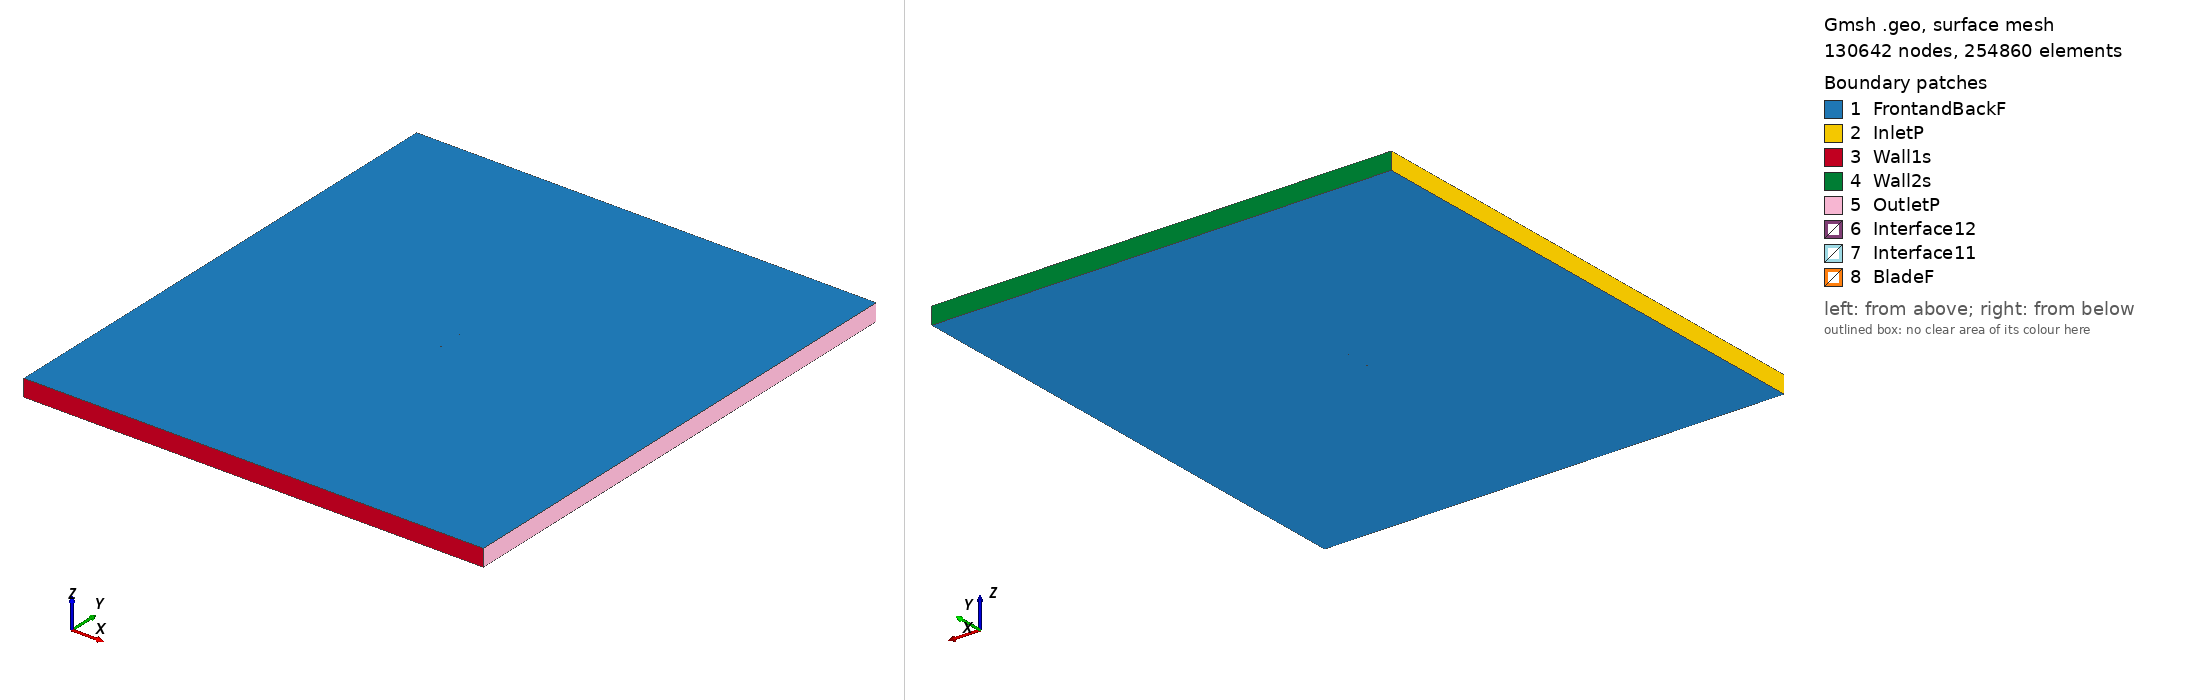

Gmsh geometry script, surface-meshed: 130642 nodes, 254860 surface elements. Boundary patches (legend numbers): 1 FrontandBackF, 2 InletP, 3 Wall1s, 4 Wall2s, 5 OutletP, 6 Interface12, 7 Interface11, 8 BladeF. Left view from above one corner, right view from below the opposite corner. Legend entries are the model's physical surfaces. The drawing asked Gmsh for element sizes between 1% and 20% of the model's largest extent; the script's own settings can give other sizes.

=== goe322_tsr_4.1441_aoa_6.7234.geo (drawn) ===
SetFactory("OpenCASCADE");

Point(1) = {0.074537, 0.718882, 0, 1.0};
Point(2) = {0.067255, 0.721443, 0, 1.0};
Point(3) = {0.059984, 0.724032, 0, 1.0};
Point(4) = {0.045422, 0.729034, 0, 1.0};
Point(5) = {0.030882, 0.734244, 0, 1.0};
Point(6) = {0.016347, 0.739514, 0, 1.0};
Point(7) = {0.001728, 0.743963, 0, 1.0};
Point(8) = {-0.012995, 0.747396, 0, 1.0};
Point(9) = {-0.027860, 0.749459, 0, 1.0};
Point(10) = {-0.042882, 0.750000, 0, 1.0};
Point(11) = {-0.050488, 0.749351, 0, 1.0};
Point(12) = {-0.058187, 0.747809, 0, 1.0};
Point(13) = {-0.062112, 0.746299, 0, 1.0};
Point(14) = {-0.066093, 0.744252, 0, 1.0};
Point(15) = {-0.070150, 0.741459, 0, 1.0};
Point(16) = {-0.072242, 0.739460, 0, 1.0};
Point(17) = {-0.074484, 0.735997, 0, 1.0};
Point(18) = {-0.072835, 0.733715, 0, 1.0};
Point(19) = {-0.071004, 0.733195, 0, 1.0};
Point(20) = {-0.067295, 0.732616, 0, 1.0};
Point(21) = {-0.063549, 0.732380, 0, 1.0};
Point(22) = {-0.059804, 0.732144, 0, 1.0};
Point(23) = {-0.052298, 0.731822, 0, 1.0};
Point(24) = {-0.044815, 0.731275, 0, 1.0};
Point(25) = {-0.029874, 0.729960, 0, 1.0};
Point(26) = {-0.014962, 0.728345, 0, 1.0};
Point(27) = {-0.000064, 0.726596, 0, 1.0};
Point(28) = {0.014839, 0.724892, 0, 1.0};
Point(29) = {0.029735, 0.723129, 0, 1.0};
Point(30) = {0.044638, 0.721440, 0, 1.0};
Point(31) = {0.059536, 0.719691, 0, 1.0};
Point(32) = {0.066980, 0.718773, 0, 1.0};
Point(33) = {0.074432, 0.717988, 0, 1.0};
Point(34) = {-0.074537, -0.718882, 0, 1.0};
Point(35) = {-0.067255, -0.721443, 0, 1.0};
Point(36) = {-0.059984, -0.724032, 0, 1.0};
Point(37) = {-0.045422, -0.729034, 0, 1.0};
Point(38) = {-0.030882, -0.734244, 0, 1.0};
Point(39) = {-0.016347, -0.739514, 0, 1.0};
Point(40) = {-0.001728, -0.743963, 0, 1.0};
Point(41) = {0.012995, -0.747396, 0, 1.0};
Point(42) = {0.027860, -0.749459, 0, 1.0};
Point(43) = {0.042882, -0.750000, 0, 1.0};
Point(44) = {0.050488, -0.749351, 0, 1.0};
Point(45) = {0.058187, -0.747809, 0, 1.0};
Point(46) = {0.062112, -0.746299, 0, 1.0};
Point(47) = {0.066093, -0.744252, 0, 1.0};
Point(48) = {0.070150, -0.741459, 0, 1.0};
Point(49) = {0.072242, -0.739460, 0, 1.0};
Point(50) = {0.074484, -0.735997, 0, 1.0};
Point(51) = {0.072835, -0.733715, 0, 1.0};
Point(52) = {0.071004, -0.733195, 0, 1.0};
Point(53) = {0.067295, -0.732616, 0, 1.0};
Point(54) = {0.063549, -0.732380, 0, 1.0};
Point(55) = {0.059804, -0.732144, 0, 1.0};
Point(56) = {0.052298, -0.731822, 0, 1.0};
Point(57) = {0.044815, -0.731275, 0, 1.0};
Point(58) = {0.029874, -0.729960, 0, 1.0};
Point(59) = {0.014962, -0.728345, 0, 1.0};
Point(60) = {0.000064, -0.726596, 0, 1.0};
Point(61) = {-0.014839, -0.724892, 0, 1.0};
Point(62) = {-0.029735, -0.723129, 0, 1.0};
Point(63) = {-0.044638, -0.721440, 0, 1.0};
Point(64) = {-0.059536, -0.719691, 0, 1.0};
Point(65) = {-0.066980, -0.718773, 0, 1.0};
Point(66) = {-0.074432, -0.717988, 0, 1.0};

// Lines: first blade (splines 1-4)
Spline(1) = {1:9};
Spline(2) = {9:24};
Spline(3) = {24:33};
Spline(4) = {33,1};

// Lines: second blade (splines 5-8)
Spline(5) = {34:42};
Spline(6) = {42:57};
Spline(7) = {57:66};
Spline(8) = {66,34};

// Outer domain (points 20001-4 and lines)
Point(67) = {-13.50000000, -15.00000000, 0, 1.0};
Point(68) = {-13.50000000, 15.00000000, 0, 1.0};
Point(69) = {13.50000000, 15.00000000, 0, 1.0};
Point(70) = {13.50000000, -15.00000000, 0, 1.0};
Line(11) = {67, 68};
Line(12) = {68, 69};
Line(13) = {69, 70};
Line(14) = {67, 70};

// Interface (between moving and stationary domain) (circles)
Circle(9) = {0, 0, 0, 0.80000000, 0, 2*Pi};
Circle(10) = {0, 0, 0, 0.80000000, 0, 2*Pi};

// Loops collect Lines/Splines/etc (blade1, blade2, domain, first circle)
Line Loop(1) = {1:4};
Line Loop(2) = {5:8};
Line Loop(3) = {11,12,13,-14};
Line Loop(4) = {9};

// BooleanDifference cuts out the circle/interface from the domain
Plane Surface(1) = {3};
Plane Surface(2) = {4};
BooleanDifference{ Surface{1}; Delete;}{ Surface{2}; Delete;}

// This one cuts out the blades from the inner circle/interface
Line Loop(6) = {10};
Plane Surface(5) = {6};
Plane Surface(6) = {1};
Plane Surface(7) = {2};
BooleanDifference{ Surface{5}; Delete;}{ Surface{6,7}; Delete;}

// extrude to 3rd dimension
Extrude {0, 0, 1} {Surface{1}; Surface{5}; Layers{1}; Recombine;}

// Physical Surfaces are the named boundaries (patches)
Physical Surface("Interface11") = {12};
Physical Surface("Interface12") = {10};

// sides of domain
Physical Surface("InletP") = {6};
Physical Surface("OutletP") = {9};

// top and bottom of domain
Physical Surface("Wall1s") = {7};
Physical Surface("Wall2s") = {8};

// Check FrontandBackF by ensuring there is nothing in the 3rd dimension
Physical Surface("FrontandBackF") = {1,11,5,21};
Physical Surface("BladeF") = {13:20};
Physical Volume("Turbine") = {2};
Physical Volume("Farfield") = {1};

// settings for airfoil boundary layer
Field[1] = BoundaryLayer;
Field[1].EdgesList = {1:8};
Field[1].hwall_n = 1e-3;
Field[1].thickness = 1.5e-2;
Field[1].ratio = 1.05;
Field[1].Quads = 1;
BoundaryLayer Field = 1;

// control points for mesh (blade and interface)
// floor((arc length / 1.5mm)/ 6) -> Transfinite Line
Transfinite Line {1,2,3,5,6,7} = 34 Using Progression 1;
Transfinite Line {4,8} = 1 Using Progression 1;
Transfinite Line {9, 15} = 800 Using Progression 1;

// For more information on gmsh syntax, visit http://gmsh.info/doc/texinfo/gmsh.html
